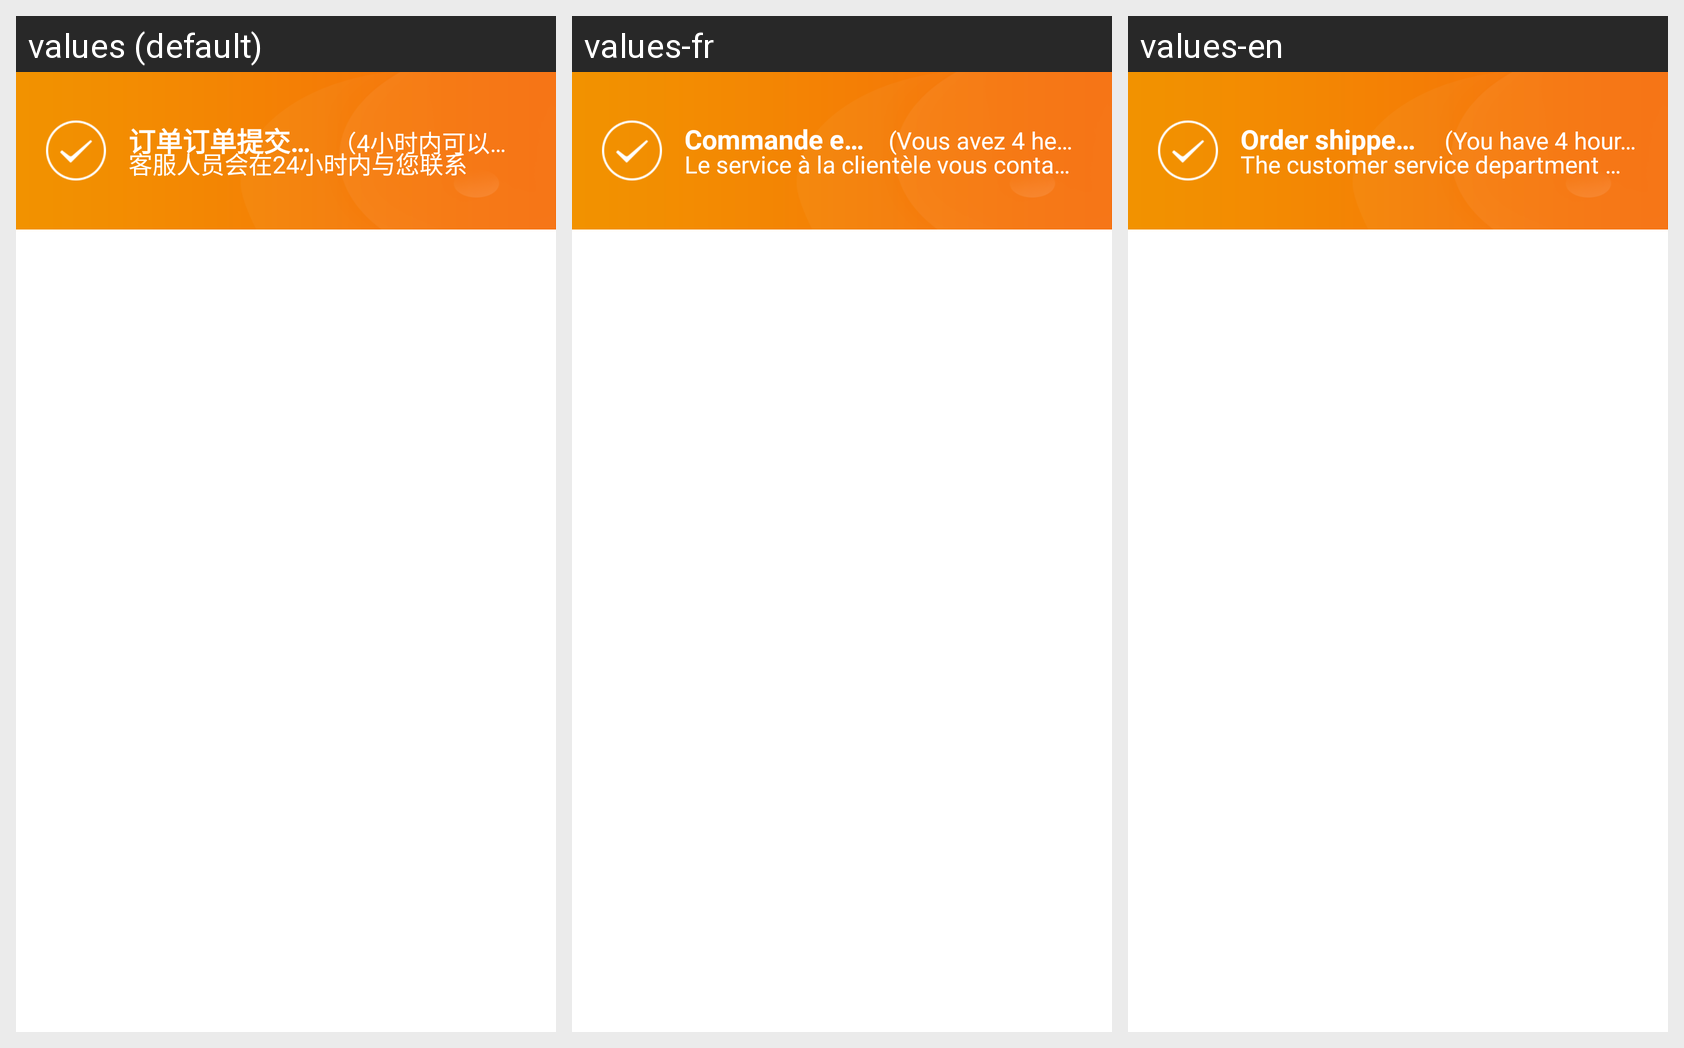

The same Android screen rendered under several of its app's locales, left to right. List the strings drawn on it with the default value and each locale's translation.
Android screen res/layout/order_commit_success_layout.xml rendered under 3 locales, left to right: values (default), values-fr, values-en. Device: Nexus 5 (rendered at 1080×1920; each locale shown at half size, 540×960, under a caption strip naming it); theme transTheme.
Other locales in the repository, not shown: values-es, values-it, values-zh.
Strings drawn on this screen, with the default value and each locale's value (text and hints the layout hard-codes, and strings that could not be matched under every locale, appear in the picture but are not listed):

s_ddtjcg
  values: 订单订单提交成功！
  values-fr: Commande envoyé correctement!
  values-en: Order shipped correctly!

s_4xsnkyxg
  values: （4小时内可以修改）
  values-fr: (Vous avez 4 heures pour apporter des modifications)
  values-en: (You have 4 hours to make modifications)

s_kfryhz24xsnynlx
  values: 客服人员会在24小时内与您联系
  values-fr: Le service à la clientèle vous contactera dans les prochaines 24 heures
  values-en: The customer service department will contact you within the next 24 hours
